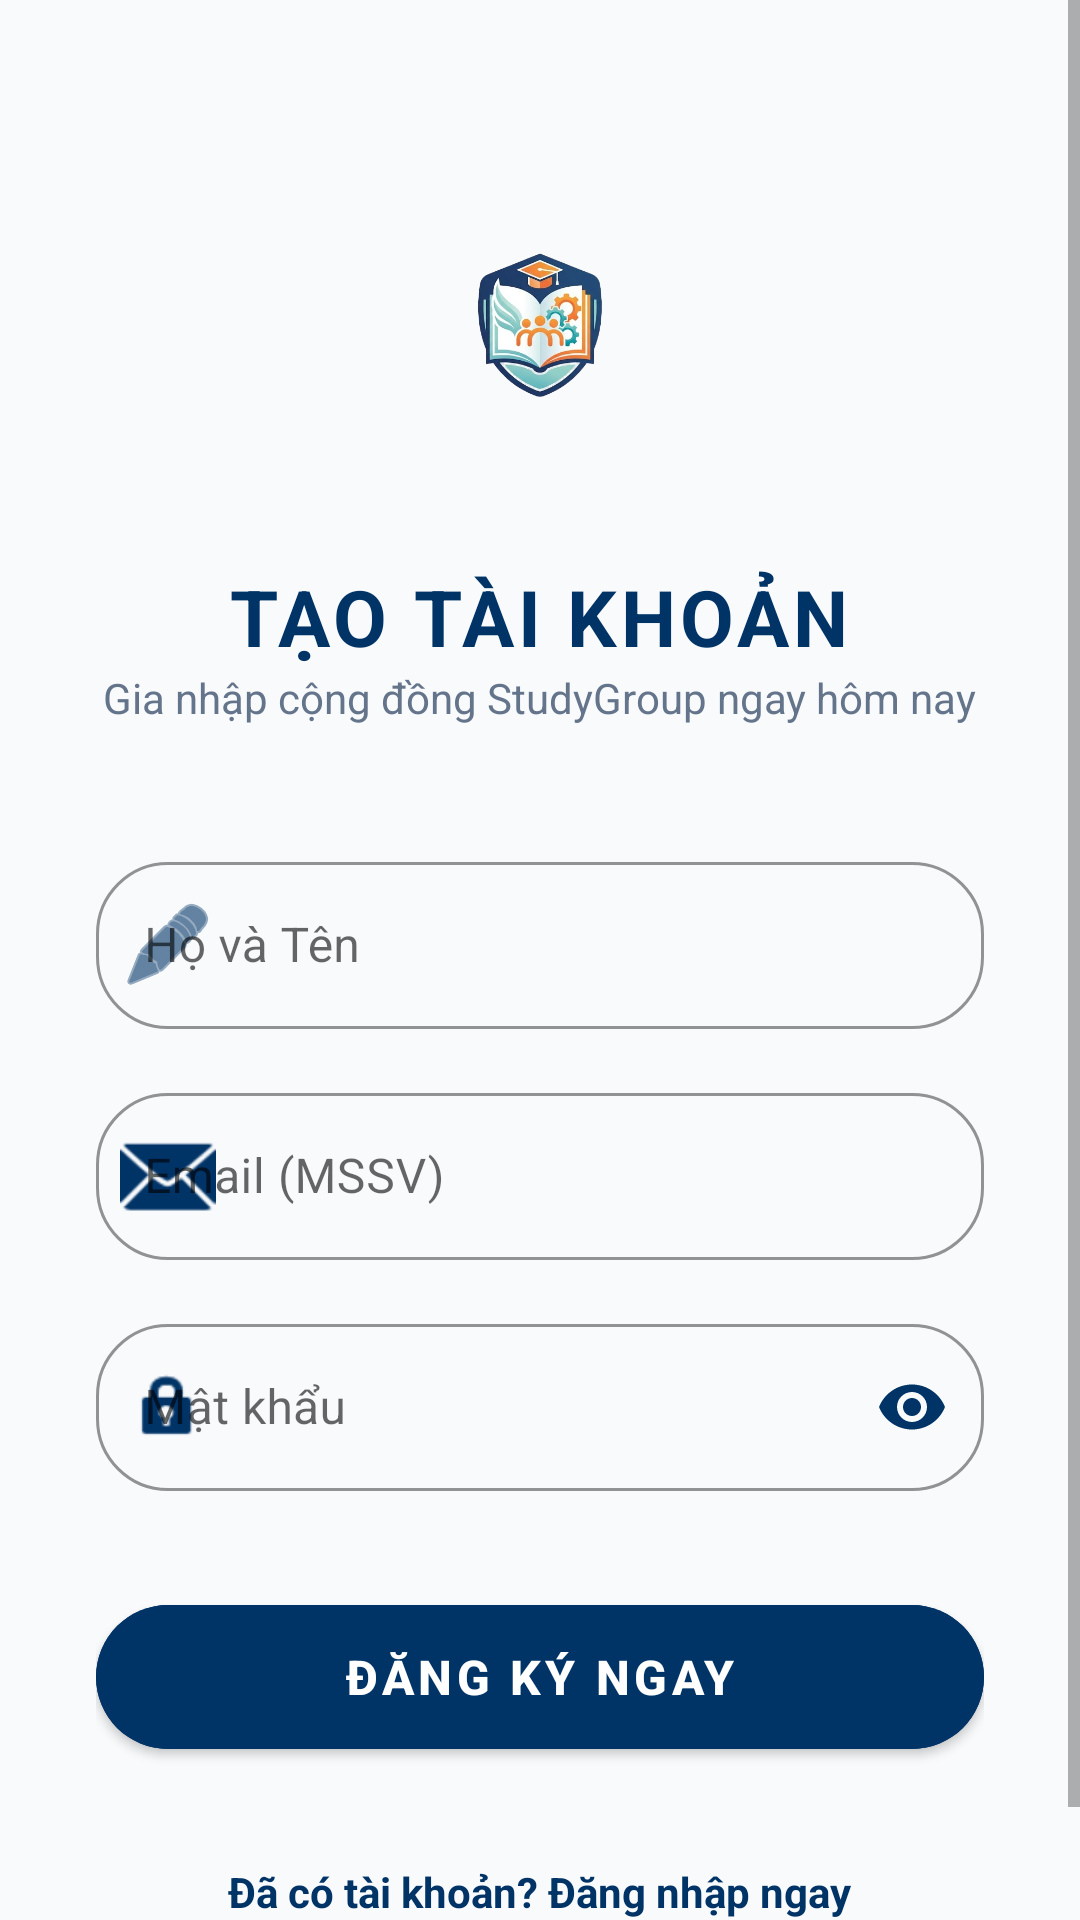

Layout XML and referenced resources for this Android screen:
<!-- AndroidManifest.xml: application theme Theme.StudyGroupAPP -->
<!-- res/layout/activity_register.xml -->
<?xml version="1.0" encoding="utf-8"?>
<ScrollView xmlns:android="http://schemas.android.com/apk/res/android"
    xmlns:app="http://schemas.android.com/apk/res-auto"
    android:layout_width="match_parent"
    android:layout_height="match_parent"
    android:background="#F8FAFC"
    android:fillViewport="true">

    <LinearLayout
        android:layout_width="match_parent"
        android:layout_height="wrap_content"
        android:orientation="vertical"
        android:padding="32dp"
        android:gravity="center_horizontal">

        <ImageView
            android:id="@+id/imgRegisterLogo"
            android:layout_width="120dp"
            android:layout_height="120dp"
            android:layout_marginTop="20dp"
            android:src="@drawable/icon"
            android:contentDescription="App Logo" />

        <TextView
            android:layout_width="wrap_content"
            android:layout_height="wrap_content"
            android:text="TẠO TÀI KHOẢN"
            android:textSize="26sp"
            android:textStyle="bold"
            android:textColor="#003366"
            android:letterSpacing="0.05"
            android:layout_marginTop="16dp" />

        <TextView
            android:layout_width="wrap_content"
            android:layout_height="wrap_content"
            android:text="Gia nhập cộng đồng StudyGroup ngay hôm nay"
            android:textSize="14sp"
            android:textColor="#64748B"
            android:layout_marginBottom="40dp" />

        <com.google.android.material.textfield.TextInputLayout
            style="@style/Widget.MaterialComponents.TextInputLayout.OutlinedBox"
            android:layout_width="match_parent"
            android:layout_height="wrap_content"
            android:layout_marginBottom="16dp"
            android:hint="Họ và Tên"
            app:boxStrokeColor="#003366"
            app:hintTextColor="#003366"
            app:boxCornerRadiusTopStart="24dp"
            app:boxCornerRadiusTopEnd="24dp"
            app:boxCornerRadiusBottomStart="24dp"
            app:boxCornerRadiusBottomEnd="24dp"
            app:startIconDrawable="@android:drawable/ic_menu_edit"
            app:startIconTint="#003366">

            <com.google.android.material.textfield.TextInputEditText
                android:id="@+id/edtRegisterFullName"
                android:layout_width="match_parent"
                android:layout_height="wrap_content"
                android:inputType="textPersonName"
                android:textColor="#0F172A" />
        </com.google.android.material.textfield.TextInputLayout>

        <com.google.android.material.textfield.TextInputLayout
            style="@style/Widget.MaterialComponents.TextInputLayout.OutlinedBox"
            android:layout_width="match_parent"
            android:layout_height="wrap_content"
            android:layout_marginBottom="16dp"
            android:hint="Email (MSSV)"
            app:boxStrokeColor="#003366"
            app:hintTextColor="#003366"
            app:boxCornerRadiusTopStart="24dp"
            app:boxCornerRadiusTopEnd="24dp"
            app:boxCornerRadiusBottomStart="24dp"
            app:boxCornerRadiusBottomEnd="24dp"
            app:startIconDrawable="@android:drawable/ic_dialog_email"
            app:startIconTint="#003366">

            <com.google.android.material.textfield.TextInputEditText
                android:id="@+id/edtRegisterEmail"
                android:layout_width="match_parent"
                android:layout_height="wrap_content"
                android:inputType="textEmailAddress"
                android:textColor="#0F172A" />
        </com.google.android.material.textfield.TextInputLayout>

        <com.google.android.material.textfield.TextInputLayout
            style="@style/Widget.MaterialComponents.TextInputLayout.OutlinedBox"
            android:layout_width="match_parent"
            android:layout_height="wrap_content"
            android:layout_marginBottom="32dp"
            android:hint="Mật khẩu"
            app:boxStrokeColor="#003366"
            app:hintTextColor="#003366"
            app:boxCornerRadiusTopStart="24dp"
            app:boxCornerRadiusTopEnd="24dp"
            app:boxCornerRadiusBottomStart="24dp"
            app:boxCornerRadiusBottomEnd="24dp"
            app:passwordToggleEnabled="true"
            app:passwordToggleTint="#003366"
            app:startIconDrawable="@android:drawable/ic_lock_idle_lock"
            app:startIconTint="#003366">

            <com.google.android.material.textfield.TextInputEditText
                android:id="@+id/edtRegisterPassword"
                android:layout_width="match_parent"
                android:layout_height="wrap_content"
                android:inputType="textPassword"
                android:textColor="#0F172A" />
        </com.google.android.material.textfield.TextInputLayout>

        <com.google.android.material.button.MaterialButton
            android:id="@+id/btnRegisterSubmit"
            android:layout_width="match_parent"
            android:layout_height="60dp"
            android:text="ĐĂNG KÝ NGAY"
            android:textSize="16sp"
            android:textStyle="bold"
            app:cornerRadius="30dp"
            android:backgroundTint="#003366"
            android:elevation="4dp" />

        <TextView
            android:id="@+id/tvGoToLogin"
            android:layout_width="wrap_content"
            android:layout_height="wrap_content"
            android:text="Đã có tài khoản? Đăng nhập ngay"
            android:textColor="#003366"
            android:textSize="14sp"
            android:layout_marginTop="24dp"
            android:textStyle="bold"
            android:padding="8dp" />

    </LinearLayout>
</ScrollView>
<!-- resources referenced by this layout -->
<resources>
  <!-- drawable icon: png bitmap (drawable, 124460 bytes) -->
  <style name="Theme.StudyGroupAPP" parent="Base.Theme.StudyGroupAPP" />
  <style name="Base.Theme.StudyGroupAPP" parent="Theme.MaterialComponents.Light.NoActionBar">
          <item name="colorPrimary">@color/colorPrimary</item>
          <item name="colorPrimaryVariant">@color/colorPrimaryDark</item>
          <item name="colorOnPrimary">@color/white</item>
          <item name="colorSecondary">@color/colorAccent</item>
      </style>
  <color name="colorPrimary">#1A73E8</color>
  <color name="colorPrimaryDark">#0D47A1</color>
  <color name="white">#FFFFFF</color>
  <color name="colorAccent">#FF9800</color>
</resources>
